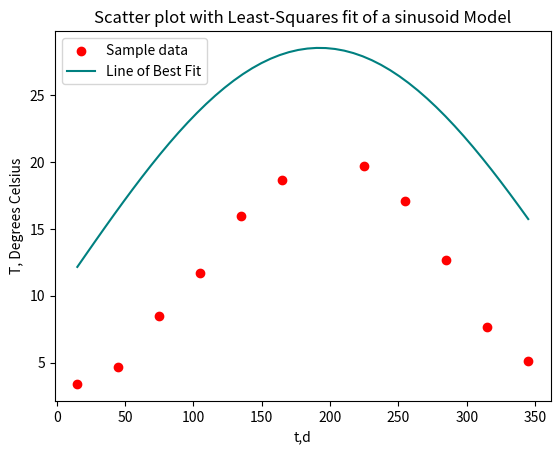

Recreate this plot in Python.
import numpy as np
import matplotlib.pyplot as plt

t_data = np.array([15, 45, 75, 105, 135, 165, 225, 255, 285, 315, 345])
temp_data = np.array([3.4, 4.7, 8.5, 11.7, 16, 18.7, 19.7, 17.1, 12.7, 7.7, 5.1])

N = len(t_data)
omega = np.pi / 365
A0 = np.sum(temp_data) / N
A1 = (2 * np.sum(temp_data * (np.cos(omega * t_data)))) / N
B1 = (2 * np.sum(temp_data * (np.sin(omega * t_data)))) / N

x_line = np.linspace(min(t_data), max(t_data))
y_line = A0 + (A1 * np.cos(omega * x_line)) + (B1 * np.sin(omega * x_line))

plt.figure()
plt.xlabel('t,d')
plt.ylabel('T, Degrees Celsius')
plt.title('Scatter plot with Least-Squares fit of a sinusoid Model')
plt.scatter(t_data, temp_data, color='red', label='Sample data')
plt.plot(x_line, y_line, color='teal', label='Line of Best Fit')
plt.legend()
plt.show()
